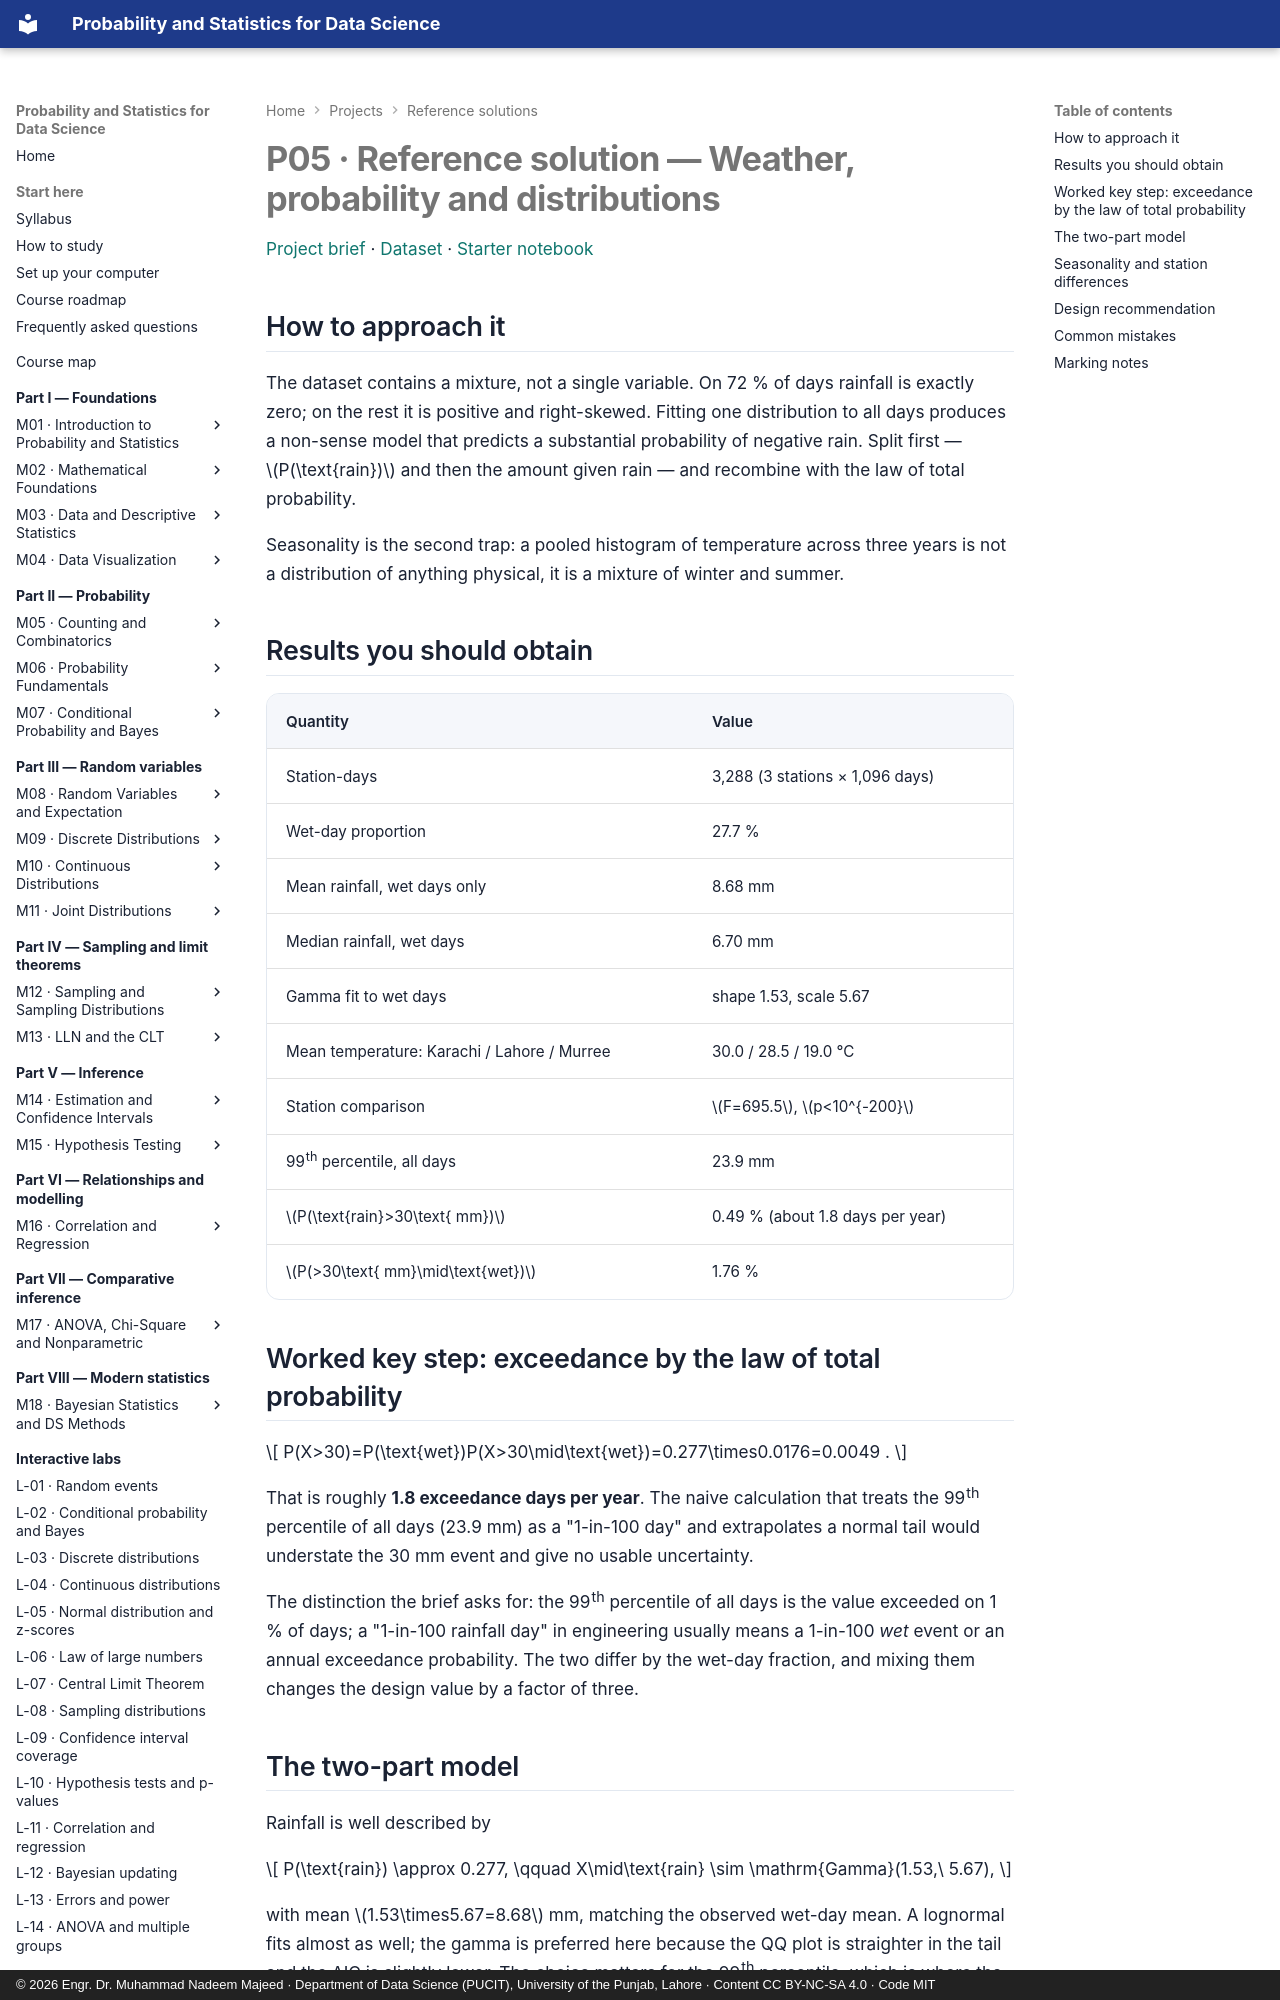

repository: nadeem-majeedch/Probability-and-Statistics · page: projects/solutions/p05-solution/index.html · generator: mkdocs · copyright: © 2026 Engr. Dr. Muhammad Nadeem Majeed · Department of Data Science (PUCIT), University of the Punjab, Lahore · Content CC BY-NC-SA 4.0 · Code MIT

# P05 · Reference solution — Weather, probability and distributions

[Project brief](../p05-weather-distributions.md) · [Dataset](../../data/projects/weather_project.csv) ·
[Starter notebook](../notebooks/p05_weather_distributions.ipynb)

## How to approach it

The dataset contains a mixture, not a single variable. On 72 % of days rainfall is exactly zero;
on the rest it is positive and right-skewed. Fitting one distribution to all days produces a
non-sense model that predicts a substantial probability of negative rain. Split first —
\(P(\text{rain})\) and then the amount given rain — and recombine with the law of total
probability.

Seasonality is the second trap: a pooled histogram of temperature across three years is not a
distribution of anything physical, it is a mixture of winter and summer.

## Results you should obtain

| Quantity | Value |
|---|---|
| Station-days | 3,288 (3 stations × 1,096 days) |
| Wet-day proportion | 27.7 % |
| Mean rainfall, wet days only | 8.68 mm |
| Median rainfall, wet days | 6.70 mm |
| Gamma fit to wet days | shape 1.53, scale 5.67 |
| Mean temperature: Karachi / Lahore / Murree | 30.0 / 28.5 / 19.0 °C |
| Station comparison | \(F=695.5\), \(p<10^{-200}\) |
| 99th percentile, all days | 23.9 mm |
| \(P(\text{rain}>30\text{ mm})\) | 0.49 % (about 1.8 days per year) |
| \(P(>30\text{ mm}\mid\text{wet})\) | 1.76 % |

## Worked key step: exceedance by the law of total probability

\[
P(X>30)=P(\text{wet})P(X>30\mid\text{wet})=0.277\times0.0176=0.0049 .
\]

That is roughly **1.8 exceedance days per year**. The naive calculation that treats the 99th
percentile of all days (23.9 mm) as a "1-in-100 day" and extrapolates a normal tail would
understate the 30 mm event and give no usable uncertainty.

The distinction the brief asks for: the 99th percentile of all days is the value exceeded on 1 %
of days; a "1-in-100 rainfall day" in engineering usually means a 1-in-100 *wet* event or an
annual exceedance probability. The two differ by the wet-day fraction, and mixing them changes
the design value by a factor of three.

## The two-part model

Rainfall is well described by

\[
P(\text{rain}) \approx 0.277, \qquad X\mid\text{rain} \sim \mathrm{Gamma}(1.53,\ 5.67),
\]

with mean \(1.53\times5.67=8.68\) mm, matching the observed wet-day mean. A lognormal fits
almost as well; the gamma is preferred here because the QQ plot is straighter in the tail and
the AIC is slightly lower. The choice matters for the 99th percentile, which is where the two
models disagree most — a good reason to report an interval rather than a single design value.
